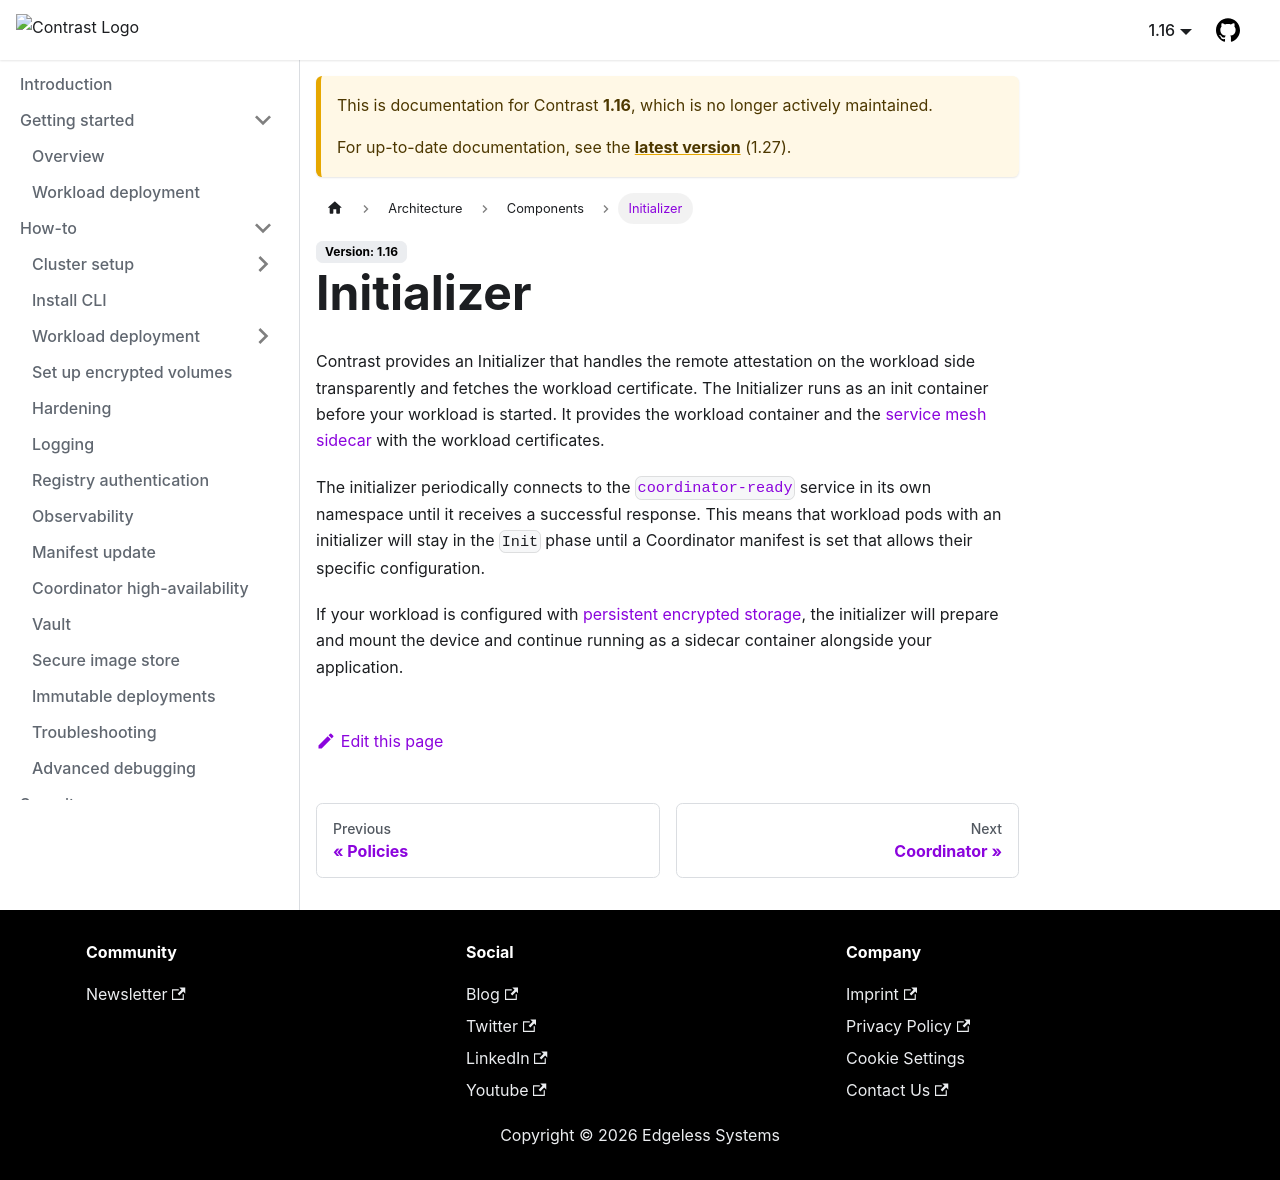

repository: edgelesssys/contrast · page: pr-preview/pr-2838/1.16/architecture/components/initializer.html · generator: docusaurus

# Initializer

Contrast provides an Initializer that handles the remote attestation on the workload side transparently and
fetches the workload certificate.
The Initializer runs as an init container before your workload is started.
It provides the workload container and the [service mesh sidecar](service-mesh.md) with the workload certificates.

The initializer periodically connects to the [`coordinator-ready`](coordinator.md#services) service in its own namespace until it receives a successful response.
This means that workload pods with an initializer will stay in the `Init` phase until a Coordinator manifest is set that allows their specific configuration.

If your workload is configured with [persistent encrypted storage](../../howto/encrypted-storage.md), the initializer will prepare and mount the device and continue running as a sidecar container alongside your application.
